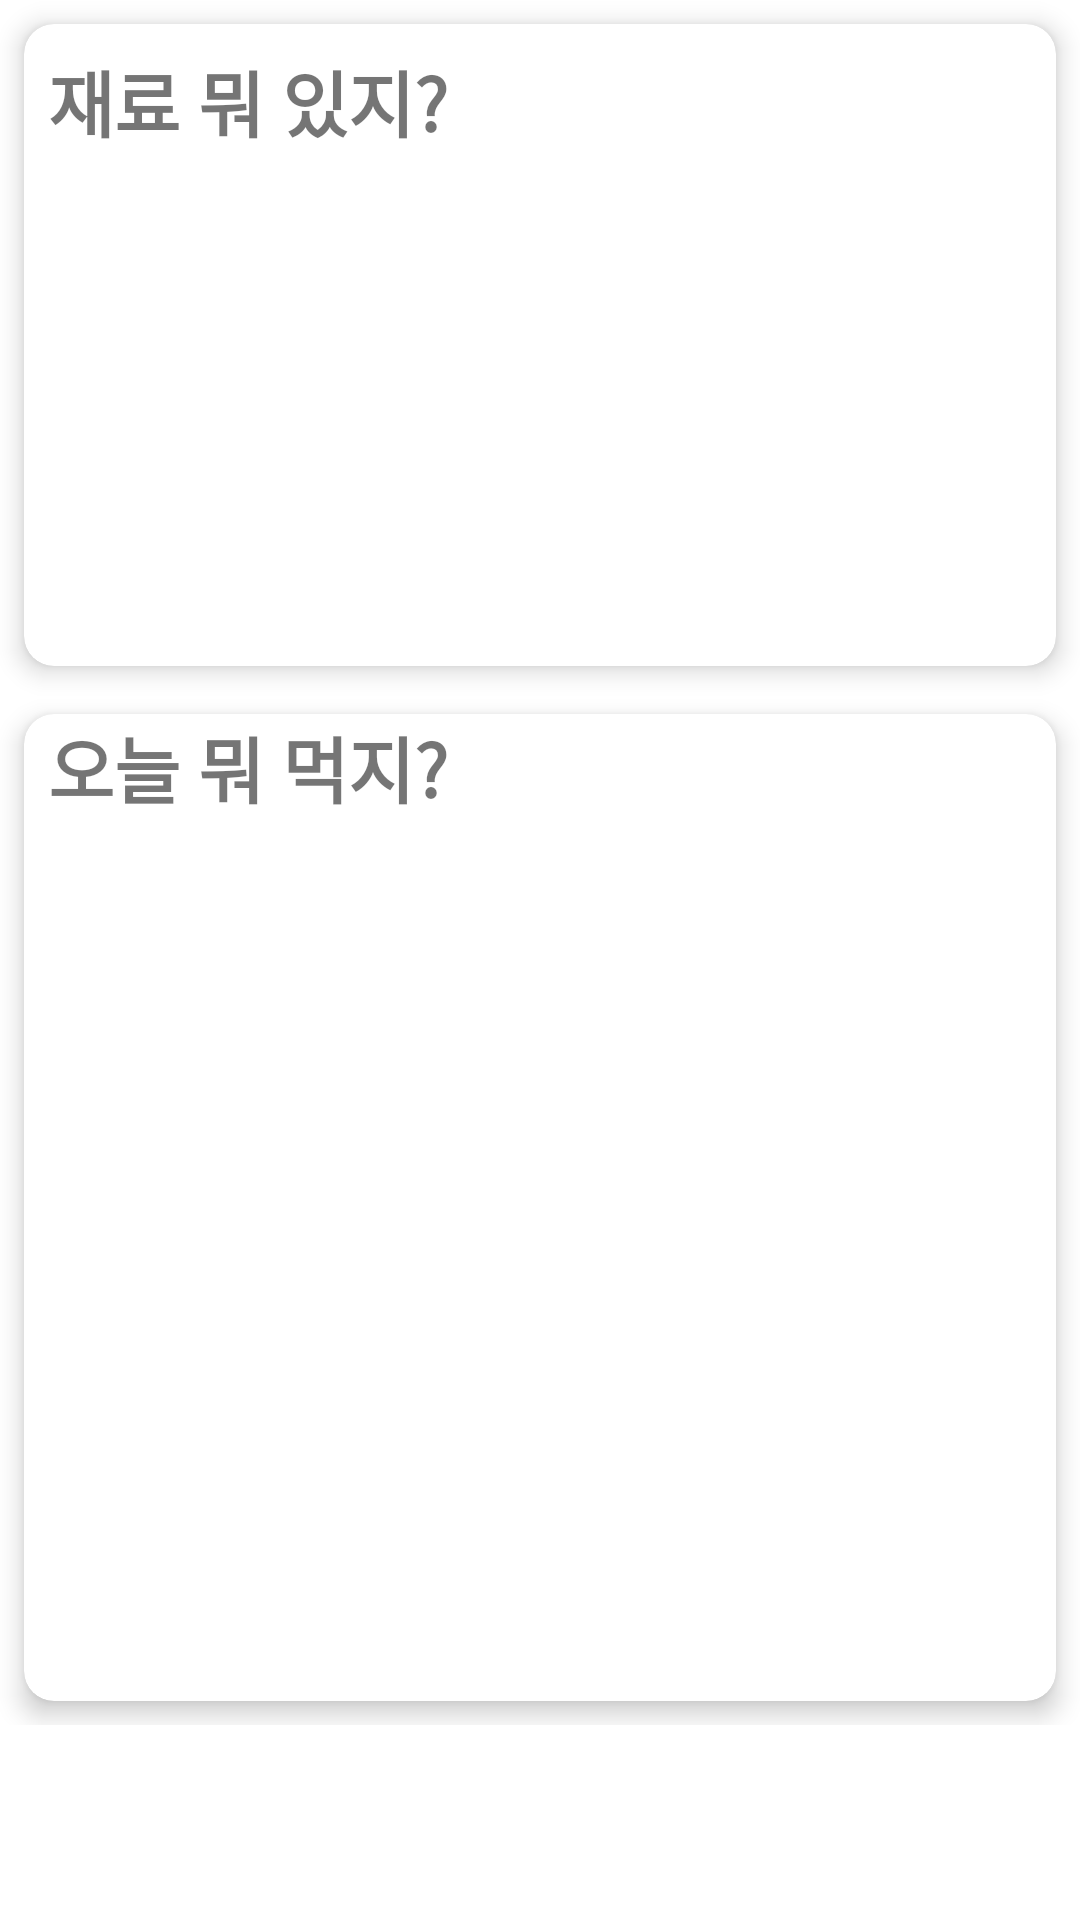

Produce the Android XML layout that renders to this screen, including the resource entries it uses.
<!-- AndroidManifest.xml: application theme Theme.OliveRecipe -->
<!-- res/layout/fragment_home.xml -->
<?xml version="1.0" encoding="utf-8"?>
<androidx.constraintlayout.widget.ConstraintLayout xmlns:android="http://schemas.android.com/apk/res/android"
    xmlns:app="http://schemas.android.com/apk/res-auto"
    xmlns:tools="http://schemas.android.com/tools"
    android:layout_width="match_parent"
    android:layout_height="match_parent">

    <LinearLayout
        android:layout_width="match_parent"
        android:layout_height="match_parent"
        android:layout_marginBottom="65dp"

        android:orientation="vertical"
        app:layout_constraintBottom_toBottomOf="parent"
        app:layout_constraintEnd_toEndOf="parent"
        app:layout_constraintHorizontal_bias="1.0"
        app:layout_constraintStart_toStartOf="parent"
        app:layout_constraintTop_toTopOf="parent">

        <androidx.cardview.widget.CardView
            android:layout_width="match_parent"
            android:layout_height="match_parent"
            android:layout_margin="8dp"
            android:layout_weight="3"
            app:cardCornerRadius="10dp"
            app:cardElevation="5dp">

            <LinearLayout
                android:layout_width="match_parent"
                android:layout_height="match_parent"
                android:orientation="vertical">

                <TextView
                    android:id="@+id/textView5"
                    android:layout_width="match_parent"
                    android:layout_height="wrap_content"
                    android:layout_margin="8dp"
                    android:layout_marginStart="8dp"
                    android:layout_marginTop="8dp"
                    android:layout_marginEnd="8dp"
                    android:layout_marginBottom="0dp"
                    android:text="재료 뭐 있지?"
                    android:textSize="24sp"
                    android:textStyle="bold" />

                <ScrollView
                    android:layout_width="match_parent"
                    android:layout_height="match_parent"
                    android:layout_margin="8dp">

                    <androidx.recyclerview.widget.RecyclerView
                        android:id="@+id/recyclerview"
                        android:layout_width="match_parent"
                        android:layout_height="wrap_content"
                        android:padding="0dp" />
                </ScrollView>
            </LinearLayout>
        </androidx.cardview.widget.CardView>

        <androidx.cardview.widget.CardView
            android:layout_width="match_parent"
            android:layout_height="match_parent"
            android:layout_margin="8dp"
            android:layout_weight="2"
            app:cardCornerRadius="10dp"
            app:cardElevation="5dp">

            <LinearLayout
                android:layout_width="match_parent"
                android:layout_height="match_parent"
                android:orientation="vertical">

                <TextView
                    android:id="@+id/textView4"
                    android:layout_width="match_parent"
                    android:layout_height="wrap_content"
                    android:layout_marginStart="8dp"
                    android:layout_marginEnd="8dp"
                    android:layout_marginBottom="0dp"
                    android:text="오늘 뭐 먹지?"
                    android:textSize="24sp"
                    android:textStyle="bold" />

                <ScrollView
                    android:layout_width="match_parent"
                    android:layout_height="match_parent"
                    android:layout_margin="0dp">

                    <androidx.recyclerview.widget.RecyclerView
                        android:id="@+id/areyclerView"
                        android:layout_width="match_parent"
                        android:layout_height="wrap_content"
                        android:layout_marginStart="0dp"
                        android:layout_marginTop="0dp"
                        android:layout_marginEnd="0dp"
                        android:layout_marginBottom="8dp"
                        app:layout_constraintBottom_toBottomOf="parent"
                        app:layout_constraintEnd_toEndOf="parent"
                        app:layout_constraintStart_toStartOf="parent"
                        app:layout_constraintTop_toTopOf="parent" />
                </ScrollView>
            </LinearLayout>
        </androidx.cardview.widget.CardView>

    </LinearLayout>

</androidx.constraintlayout.widget.ConstraintLayout>
<!-- resources referenced by this layout -->
<resources>
  <style name="Theme.OliveRecipe" parent="Theme.MaterialComponents.DayNight.DarkActionBar">
          
          <item name="colorPrimary">@color/purple_500</item>
          <item name="colorPrimaryVariant">@color/purple_700</item>
          <item name="colorOnPrimary">@color/white</item>
          
          <item name="colorSecondary">@color/teal_200</item>
          <item name="colorSecondaryVariant">@color/teal_700</item>
          <item name="colorOnSecondary">@color/black</item>
          
          <item name="android:statusBarColor" tools:targetApi="l">?attr/colorPrimaryVariant</item>
          
      </style>
  <!-- not gathered from this repository: default colours our renderer supplied (Android Studio template values) -->
  <color name="purple_500">#FF6200EE</color>
  <color name="purple_700">#FF3700B3</color>
  <color name="teal_200">#FF03DAC5</color>
  <color name="teal_700">#FF018786</color>
  <color name="black">#FF000000</color>
  <color name="white">#FFFFFFFF</color>
</resources>
